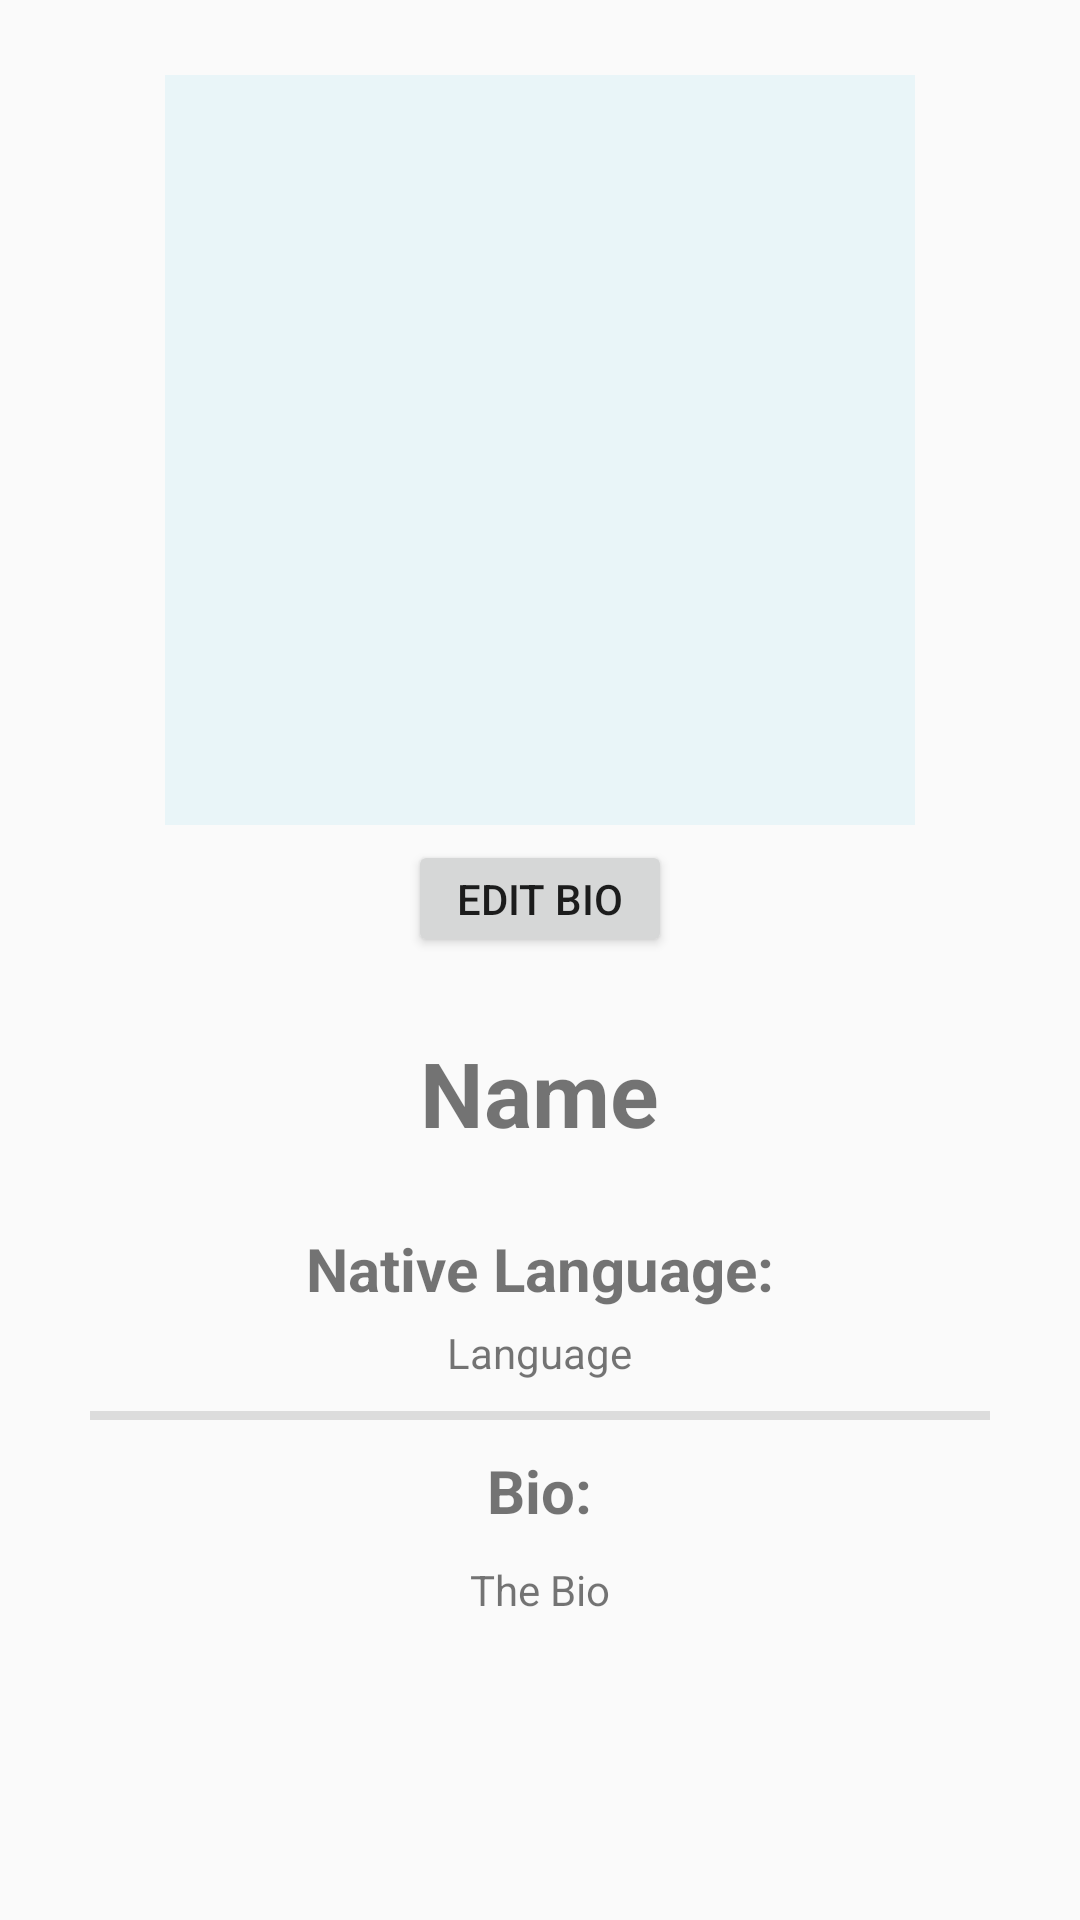

Here is an Android app screen rendered from its layout file. Give the layout XML and the strings, colors and styles it references.
<!-- AndroidManifest.xml: application theme AppTheme -->
<!-- res/layout/activity_user_profile.xml -->
<?xml version="1.0" encoding="utf-8"?>

<LinearLayout xmlns:android="http://schemas.android.com/apk/res/android"
    xmlns:app="http://schemas.android.com/apk/res-auto"
    xmlns:tools="http://schemas.android.com/tools"
    android:layout_width="match_parent"
    android:layout_height="match_parent"
    tools:context=".userProfileActivity"
    android:orientation="vertical"
    android:gravity="center_horizontal"
    >
    <ImageView
        android:id="@+id/profPic"
        android:layout_width="250dp"
        android:layout_height="250dp"
        android:layout_marginTop="25dp"
        android:background="@color/veryLightBlue"
        android:src="@drawable/ic_launcher_foreground"
         />
    <Button
        android:id="@+id/editButton"
        android:layout_width="wrap_content"
        android:layout_height="wrap_content"
        android:layout_marginTop="5dp"
        android:minHeight="0dp"
        android:onClick="editInfo"
        android:text="Edit Bio"
        />

    <TextView
        android:id="@+id/name"
        android:layout_width="wrap_content"
        android:layout_height="wrap_content"
        android:layout_marginTop="25dp"
        android:text="Name"
        android:textSize="30dp"
        android:textStyle="bold"
        />

    <TextView
        android:id="@+id/NativeLanguageStatic"
        android:layout_width="wrap_content"
        android:layout_height="wrap_content"
        android:layout_marginTop="25dp"
        android:textSize="20dp"
        android:textStyle="bold"
        android:text="Native Language:"

        />

    <TextView
        android:id="@+id/natLang"
        android:layout_marginTop="5dp"
        android:layout_width="wrap_content"
        android:layout_height="wrap_content"
        android:text="Language"
        />

    <View
        android:id="@+id/view2"
        android:layout_marginTop="10dp"
        style="@style/DividerSmall" />

    <TextView
        android:id="@+id/BioStatic"
        android:layout_width="wrap_content"
        android:layout_height="wrap_content"
        android:layout_marginTop="10dp"
        android:textSize="20dp"
        android:textStyle="bold"
        android:text="Bio:" />

    <TextView
        android:id="@+id/bio"
        android:layout_marginTop="10dp"
        android:layout_width="wrap_content"
        android:layout_height="wrap_content"
        android:text="The Bio"
        />

    <EditText
        android:id="@+id/bioEdit"
        android:layout_width="wrap_content"
        android:layout_height="wrap_content"
        android:ems="10"
        android:inputType="textPersonName"
        android:text=""
        android:visibility="gone"
        />

</LinearLayout>
<!-- resources referenced by this layout -->
<resources>
  <color name="veryLightBlue">#e9f5f8</color>
  <style name="DividerSmall">
          <item name="android:layout_width">300dp</item>
          <item name="android:layout_height">3dp</item>
          <item name="android:background">?android:attr/listDivider</item>
      </style>
  <style name="AppTheme" parent="Theme.AppCompat.Light.DarkActionBar">
          
          <item name="colorPrimary">@color/colorPrimary</item>
          <item name="colorPrimaryDark">@color/colorPrimaryDark</item>
          <item name="colorAccent">@color/colorAccent</item>
      </style>
  <color name="colorPrimary">#6200EE</color>
  <color name="colorPrimaryDark">#3700B3</color>
  <color name="colorAccent">#03DAC5</color>
</resources>
